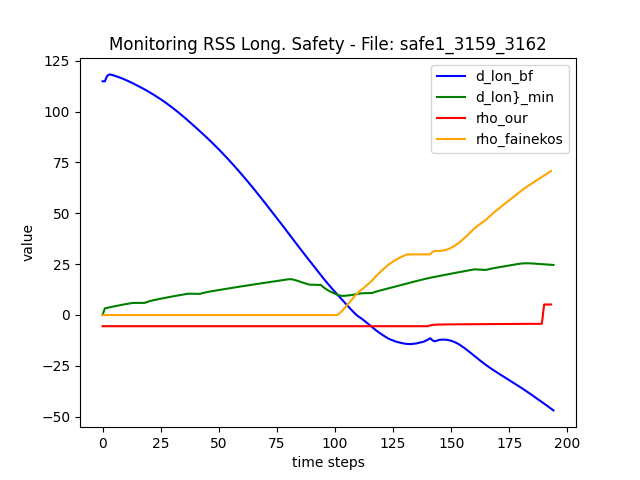

Values plotted in this chart, from the file beside it:
, rho_safe_imply_plan, rho_safeandnextunsafe_imply_plan
0, -5.56, -0.07286
1, -5.56, -0.07286
2, -5.56, -0.07286
3, -5.56, -0.07286
4, -5.56, -0.07286
5, -5.56, -0.07286
6, -5.56, -0.07286
7, -5.56, -0.07286
8, -5.56, -0.07286
9, -5.56, -0.07286
10, -5.56, -0.07286
11, -5.56, -0.07286
12, -5.56, -0.07286
13, -5.56, -0.07286
14, -5.56, -0.07286
15, -5.56, -0.07286
16, -5.56, -0.07286
17, -5.56, -0.07286
18, -5.56, -0.07286
19, -5.56, -0.07286
20, -5.56, -0.07286
21, -5.56, -0.07286
22, -5.56, -0.07286
23, -5.56, -0.07286
24, -5.56, -0.07286
25, -5.56, -0.07286
26, -5.56, -0.07286
27, -5.56, -0.07286
28, -5.56, -0.07286
29, -5.56, -0.07286
30, -5.56, -0.07286
31, -5.56, -0.07286
32, -5.56, -0.07286
33, -5.56, -0.07286
34, -5.56, -0.07286
35, -5.56, -0.07286
36, -5.56, -0.07286
37, -5.56, -0.07286
38, -5.56, -0.07286
39, -5.56, -0.07286
40, -5.56, -0.07286
41, -5.56, -0.07286
42, -5.56, -0.07286
43, -5.56, -0.07286
44, -5.56, -0.07286
45, -5.56, -0.07286
46, -5.56, -0.07286
47, -5.56, -0.07286
48, -5.56, -0.07286
49, -5.56, -0.07286
50, -5.56, -0.07286
51, -5.56, -0.07286
52, -5.56, -0.07286
53, -5.56, -0.07286
54, -5.56, -0.07286
55, -5.56, -0.07286
56, -5.56, -0.07286
57, -5.56, -0.07286
58, -5.56, -0.07286
59, -5.56, -0.07286
... 135 more rows
